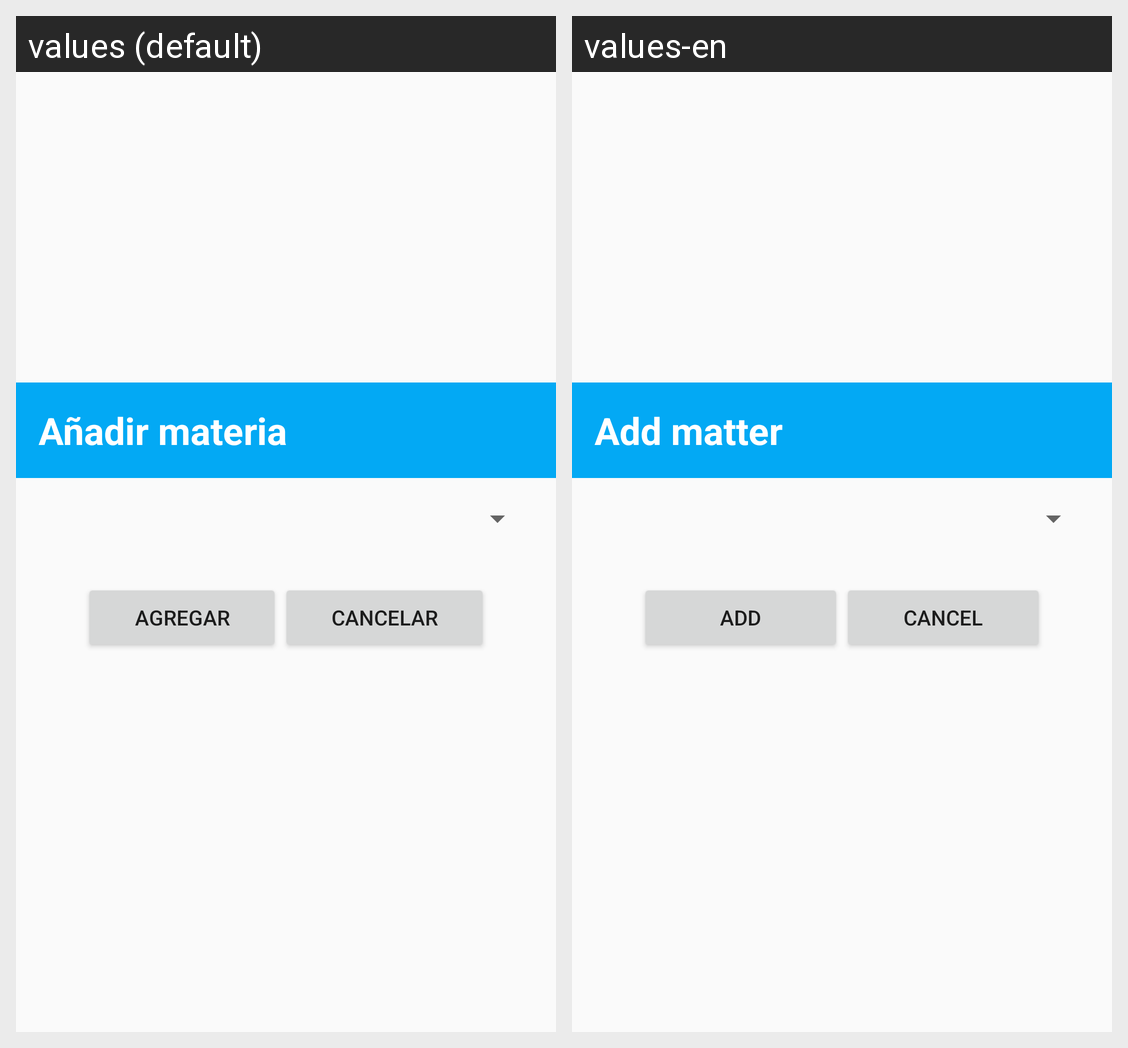

The same Android screen rendered under two of its app's locales, left to right. List the strings drawn on it with the default value and each locale's translation.
Android screen res/layout/dialogo_pensum_materia.xml rendered under 2 locales, left to right: values (default), values-en. Device: Nexus 5 (rendered at 1080×1920; each locale shown at half size, 540×960, under a caption strip naming it); theme AppTheme.
Strings drawn on this screen, with the default value and each locale's value (text and hints the layout hard-codes, and strings that could not be matched under every locale, appear in the picture but are not listed):

ap_title_dialogo_pensum_materia
  values: Añadir materia
  values-en: Add matter

ap_agregar_eva
  values: Agregar
  values-en: Add

ap_cancelar_eva
  values: Cancelar
  values-en: Cancel
